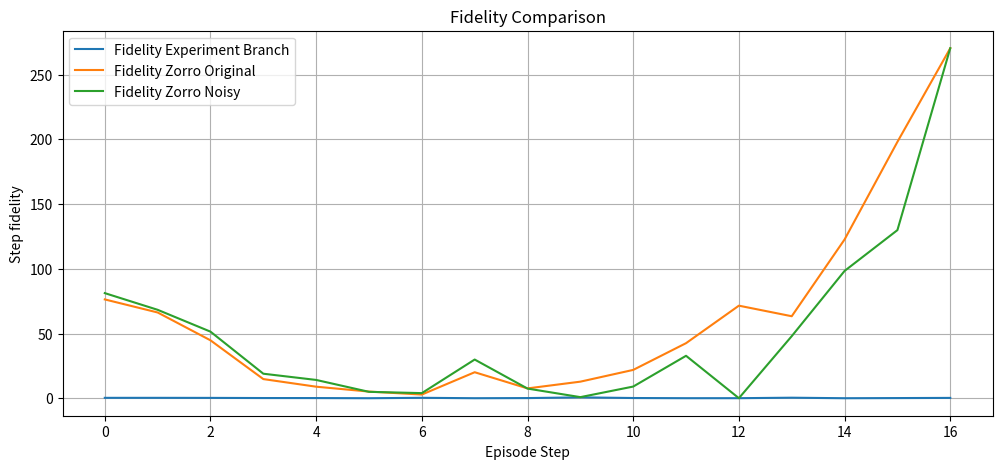

This figure's Python source: (Note: this script raises an exception after producing the figure.)
from matplotlib import pyplot as plt

import numpy as np


if __name__ == "__main__":
    """Function used to visualize experiment results."""

    # Fidelities per episode step from episode 0 in ExperimentImages
    fid_ref_mem = [
        .342, .342, .3, .188,
        .164, .044, .365, .051,
        .157, .701, .203, .065,
        .074, .445, .043, .16,
        .29
    ]
    fid_zo_mem = [
        76.344, 66.258, 44.756, 14.823,
        8.944, 5.173, 2.873, 20.114,
        7.624, 12.838, 21.909, 42.556,
        71.521, 63.359, 122.637, 198.016,
        270.338
    ]
    fid_zn_mem = [
        81.210, 68.320, 51.451, 18.969,
        14.161, 4.97, 3.984, 29.913,
        7.492, .88, 9.052, 32.808,
        .074, 47.972, 98.347, 129.869,
        270.338
    ]

    # Action correct or not per episode step from episode 0 in ExperimentImages
    action_correct_ref = [1, 1, 1, 1, 0, 1, 0, 1, 1, 0, 1, 1, 1, 1, 1, 1, 1]
    action_correct_zo = [1, 1, 0, 0, 0, 0, 0, 0, 1, 1, 0, 0, 0, 1, 1, 1, 0]
    action_correct_zn = [1, 1, 0, 0, 0, 0, 0, 0, 1, 0, 0, 1, 1, 0, 1, 0, 0]

    # Plot fidelities
    plt.figure(figsize=(12, 5))
    plt.title("Fidelity Comparison")
    plt.ylabel("Step fidelity")
    plt.xlabel("Episode Step")
    plt.grid()
    plt.plot(fid_ref_mem, label="Fidelity Experiment Branch")
    plt.plot(fid_zo_mem, label="Fidelity Zorro Original")
    plt.plot(fid_zn_mem, label="Fidelity Zorro Noisy")
    plt.legend()
    plt.savefig("./ExperimentImages/FidelityComparison.svg", format="svg")
    plt.show()

    # Plot correct actions
    action_correct_ref = np.sum(action_correct_ref)
    action_correct_zo = np.sum(action_correct_zo)
    action_correct_zn = np.sum(action_correct_zn)
    data = {
        "Network Explanation": action_correct_ref,
        "Zorro Original": action_correct_zo,
        "Zorro Noisy": action_correct_zn
    }
    plt.figure(figsize=(8, 5))
    plt.title("Action Comparison")
    plt.grid()
    plt.bar(list(data.keys()), list(data.values()), width=.3)
    plt.xlabel("Experiment")
    plt.ylabel("Correctly predicted actions")
    plt.savefig("./ExperimentImages/ActionComparison.svg", format="svg")
    plt.show()
